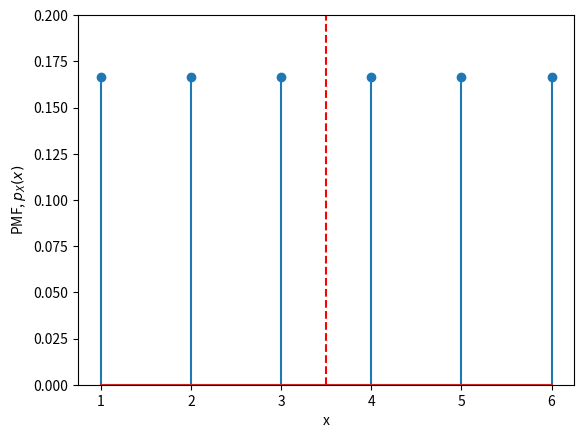

Recreate this plot in Python.


###############
# Authored by Weisheng Jiang
# Book 5  |  From Basic Arithmetic to Machine Learning
# Published and copyrighted by Tsinghua University Press
# Beijing, China, 2022
###############

import numpy as np
import matplotlib.pyplot as plt
from scipy.stats import randint

a = 1
b = 6

x = np.arange(a, b+1)

discrete_uniform = randint(a, b+1)

p_x = discrete_uniform.pmf(x)

E_x = np.sum(p_x*x)

fig, ax = plt.subplots()

plt.stem(x, p_x)
plt.axvline(x = E_x, color = 'r', linestyle = '--')

plt.xticks(np.arange(a,b+1))
plt.xlabel('x')
plt.ylabel('PMF, $p_X(x)$')
plt.ylim([0,0.2])
